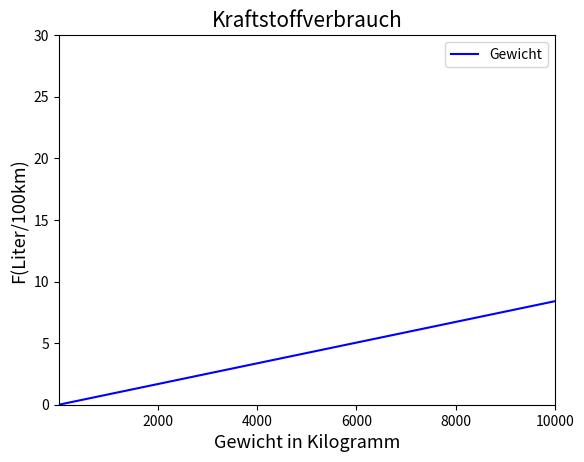

This figure's Python source:
from math import sin, cos

import matplotlib.pyplot as plt
import numpy as np
from numpy import interp
from scipy.optimize import fmin
import math
from scipy.optimize import minimize
# 100 linearly spaced numbers
x = np.linspace(0,10000,10000)


#Fuel-to-air mass ratio
fam = 1
#Heating value of a typical diesel fuel (kilojoule/gram
heat = 44
#Conversion factor (gram/second to liter/second)
conv = 737

# lambda - first part of the fuel consumption function
la = fam/(heat * conv)

print(la)
#kNV - will only be significant for low speed levels
#Engine friction factor (kilojoule/rev/liter)
k = 0.2
#Engine speed (rev/second)
N = 33
#Engine displacement (liters)
V = 5

kNV = k*N*V

# w  as empty vehicle weight in kilogram
w = 6350
# 0 - 3650 Payload
q = 3650
# constant gamma

# xinst
xinst = 0

rogr = 0
#ntf Vehicle drive train efficiency = 0.4
#n Efficiency parameter for diesel engines = 0.9
gamma = 1/(1000 * 0.4 * 0.9)

nef = 0.9
#gamma = 3
#Coefficient of rolling resistance
cr = 0.01
#vehicle-arc specific constant
alpha = 9.81 * cr

grav = 9.81
#vehicle load
f = 1500


#Coefficient of aerodynamic drag
cd = 0.7
#Air density (kilogram/meter3)
p = 1.2041
#Frontal surface area (meter2)
A = 3.912
#vehicle specific constant beta
beta = 0.5 * cd * p * A
ntf = 0.4
pacc = 0
# Kosten pro Liter
cf = 1

termnenner = 1000 * heat * conv * ntf * nef
# the function
input_diesel_leer = 21.3
input_diesel_beladen = 31.7
beladung = 4000
max_möglich = 4000
#y = la*(0.2 * 33 * 5 + w * gamma * alpha *x + gamma * alpha * x * f + beta * gamma *x*x*x )*(100/(x))
#y = (la* (33 + w * gamma * 0.0981 * x + gamma * 0.0981 * x * f + 2.1 * gamma * (x)**3)) *10000/(x)
#y = 0.5*0.7*5*1.2041*x**3 + 7000 * 9.81 * 0.01 * x


#obere Zeile ohne v multiplikation
term1 = (((w+ q)*(xinst + grav * 0* rogr + grav * cr * 1) + 0.5 * cd * p * A * ((x*0.277778)**2))*(x*0.277778))

#y = fam/(heat * conv) * (kNV + (1/nef) * ((((w+ q)*(xinst + grav * 0* rogr + grav * cr * 1) + 0.5 * cd * p * A * x*x)*x) / (1000 * ntf) + pacc))
c0 = (cf * w * 1 * (xinst + grav * 0* rogr + grav * cr * 1)) / (termnenner)
c1 = c0 / w
c2 = (cf * 1 * kNV) / (heat * conv)
c3 = (1 * beta)/(termnenner)
# v = optimale
vopt = (c2 / (2 * c3)) ** (1/3)

print(vopt)
# setting the axes at the centre
# fuel consumption in euro

d = 1000

#y = (c0 + c2/x + c3 * ((x*0.277778)**2)) * 100000 + c1 * 100000

x = np.linspace(0,10000,10000)

#y1 = la*(kNV * 100000/(x))
# engine modul
y1 = la * (kNV * 100000/(x*0.277778))
# speed module
y2 = la * ((1/(1000*0.4*0.9)) * (0.5*0.7*4*1.2 * 100000 * ((x*0.277778)**2)))
# weight module
y3 = la * ((1/(1000*0.4*0.9)) * (grav * sin(0) + grav * 0.01 * cos(0)) * (x)*100000)

y4 = y1 + y2 + y3
y5 = y3
y = la * (kNV * 100000/(x*0.277778)) + la * ((1/(1000*0.4*0.9)) * 0.5*0.7*4*1.2 * 100000 * ((x*0.277778)**2)) + la * ((1/(1000*0.4*0.9)) * (grav * sin(0) + grav * 0.01 * cos(0)) * (6350 + x)*100000)
np.all(np.diff(x) > 0)
np.all(np.diff(y) > 0)

x_value = interp(15, y, x)

print("test", x_value)
#y = la*(gamma * beta * 100000 * x**2)

fig = plt.figure()
ax = fig.add_subplot(1, 1, 1)
ax.set_xlim(5, 10000)
ax.set_ylim([0, 30])
# plot the function
plt.plot(x, y5, 'b', label="Gewicht")
#plt.plot(x, y2, 'r', label="Geschwindigkeitskomponente")
#plt.plot(x, y3, 'g', label="Gewichtskomponente")
#plt.plot(x, y4, 'purple', label="Kraftstoffverbrauch")
#plt.plot(x, y, 'p', label="test")

print(np.interp(15, y4, x))

plt.title("Kraftstoffverbrauch",fontsize=15)
plt.xlabel("Gewicht in Kilogramm",fontsize=13)
plt.ylabel("F(Liter/100km)",fontsize=13)
plt.legend()
plt.show()
# show the plot
plt.show()


print(y)